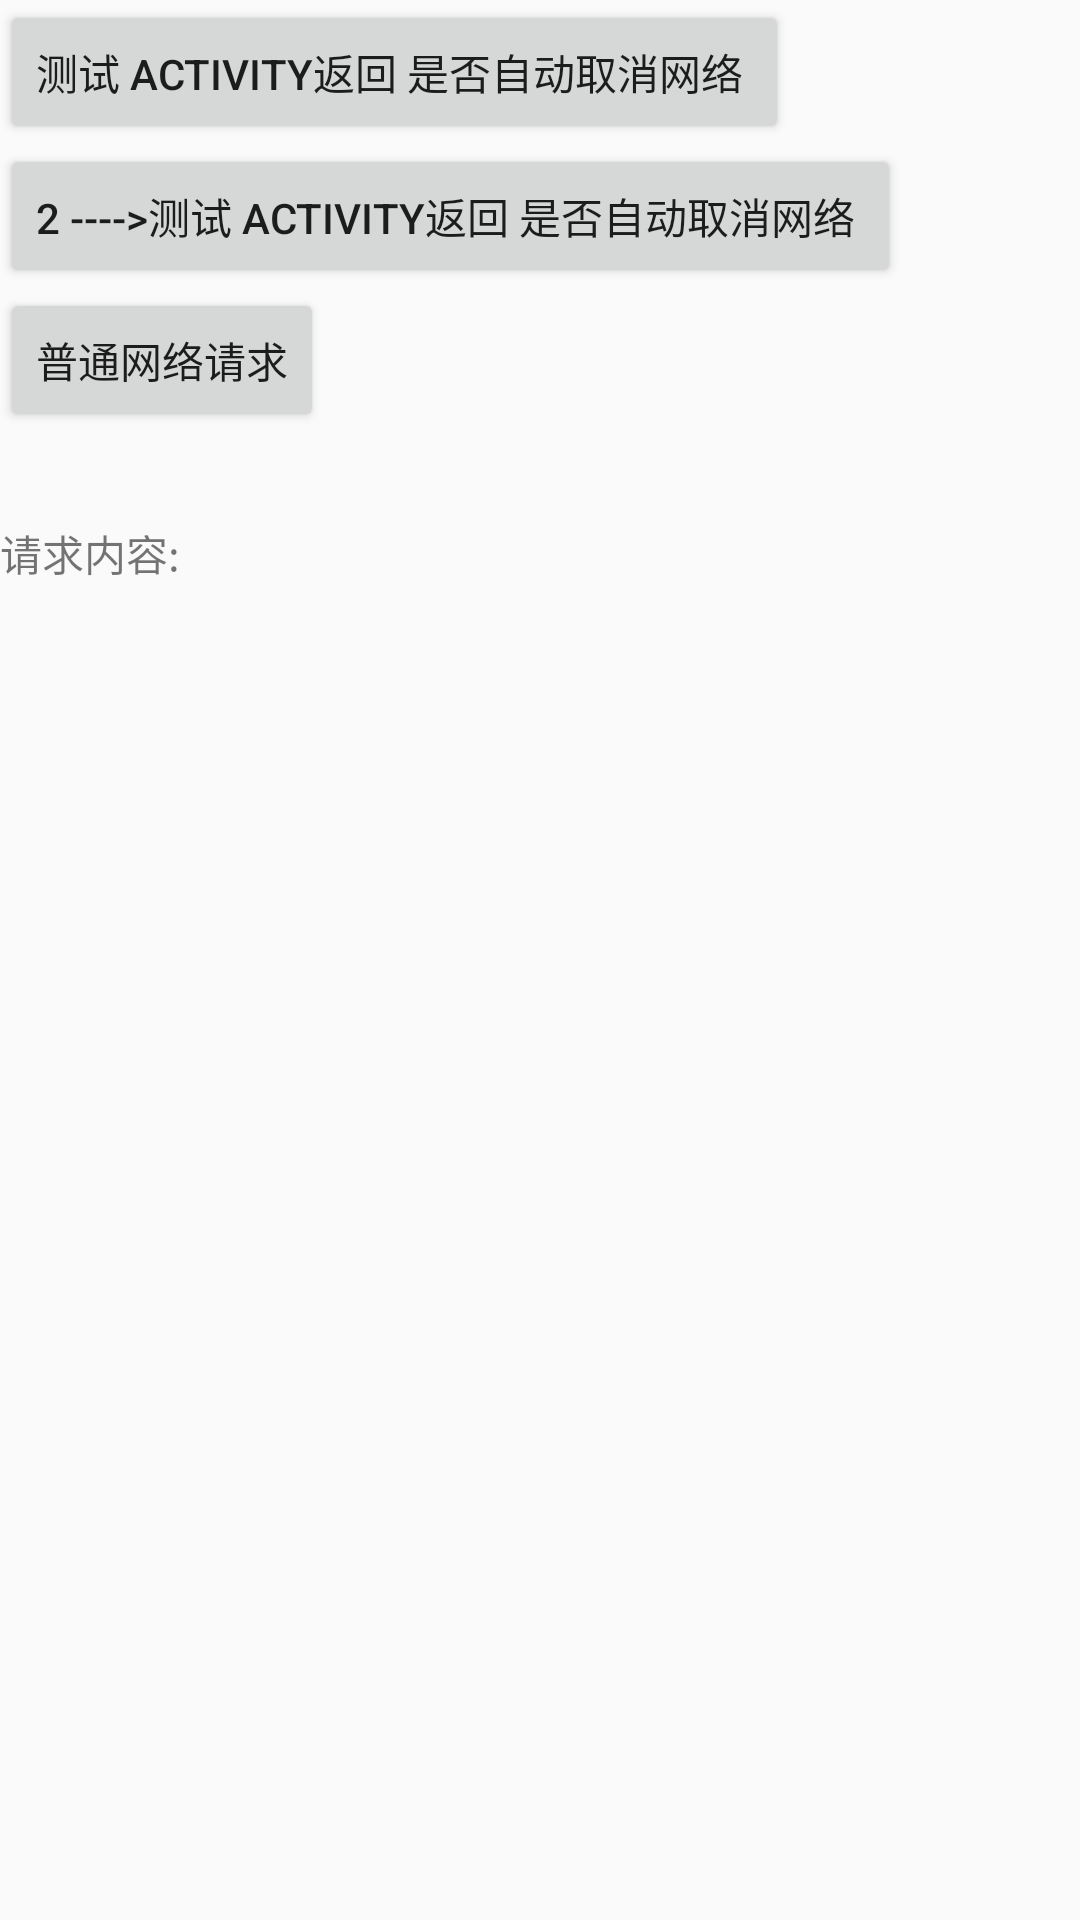

Layout XML and referenced resources for this Android screen:
<!-- AndroidManifest.xml: application theme Theme.CoroutineHttpSimple -->
<!-- res/layout/main_fragment.xml -->
<?xml version="1.0" encoding="utf-8"?>
<LinearLayout xmlns:android="http://schemas.android.com/apk/res/android"
    xmlns:app="http://schemas.android.com/apk/res-auto"
    xmlns:tools="http://schemas.android.com/tools"
    android:id="@+id/main"
    android:orientation="vertical"
    android:layout_width="match_parent"
    android:layout_height="match_parent"
    tools:context=".ui.main.MainFragment">

    <Button
        android:id="@+id/jumpActFinish"
        android:layout_width="wrap_content"
        android:layout_height="wrap_content"
        android:text="测试 activity返回 是否自动取消网络 "
        app:layout_constraintBottom_toBottomOf="parent"
        app:layout_constraintEnd_toEndOf="parent"
        app:layout_constraintStart_toStartOf="parent"
        app:layout_constraintTop_toTopOf="parent" />

    <Button
        android:id="@+id/jumpActFinish2"
        android:layout_width="wrap_content"
        android:layout_height="wrap_content"
        android:text="2 ---->测试 activity返回 是否自动取消网络 "
        app:layout_constraintBottom_toBottomOf="parent"
        app:layout_constraintEnd_toEndOf="parent"
        app:layout_constraintStart_toStartOf="parent"
        app:layout_constraintTop_toTopOf="parent" />


    <Button
        android:id="@+id/ordinaryNetworkBt"
        android:layout_width="wrap_content"
        android:layout_height="wrap_content"
        android:text="普通网络请求"
        app:layout_constraintBottom_toBottomOf="parent"
        app:layout_constraintEnd_toEndOf="parent"
        app:layout_constraintStart_toStartOf="parent"
        app:layout_constraintTop_toTopOf="parent" />


    <TextView
        android:layout_marginTop="30dp"
        android:id="@+id/content"
        android:layout_width="wrap_content"
        android:layout_height="wrap_content"
        android:text="请求内容:"
        app:layout_constraintBottom_toBottomOf="parent"
        app:layout_constraintEnd_toEndOf="parent"
        app:layout_constraintStart_toStartOf="parent"
        app:layout_constraintTop_toTopOf="parent" />

</LinearLayout>
<!-- resources referenced by this layout -->
<resources>
  <style name="Theme.CoroutineHttpSimple" parent="Theme.AppCompat.Light.DarkActionBar">
          
          <item name="colorPrimary">@color/purple_500</item>
          <item name="colorPrimaryDark">@color/purple_700</item>
          <item name="colorAccent">@color/teal_200</item>
          
      </style>
  <!-- not gathered from this repository: default colours our renderer supplied (Android Studio template values) -->
  <color name="purple_500">#FF6200EE</color>
  <color name="purple_700">#FF3700B3</color>
  <color name="teal_200">#FF03DAC5</color>
</resources>
